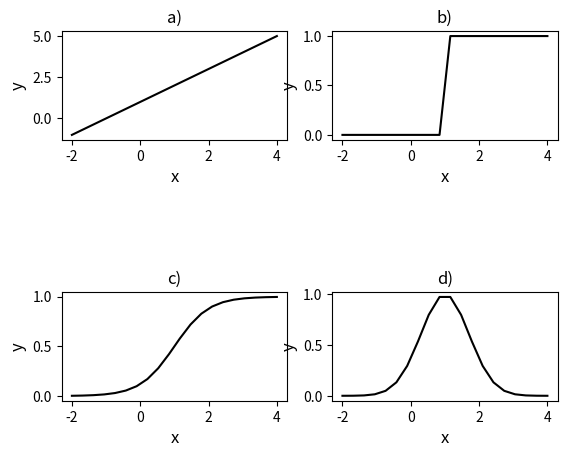
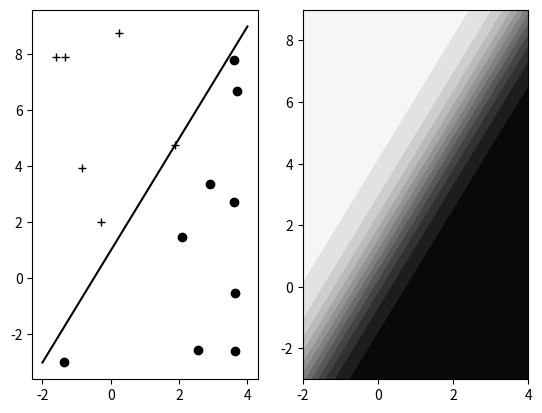
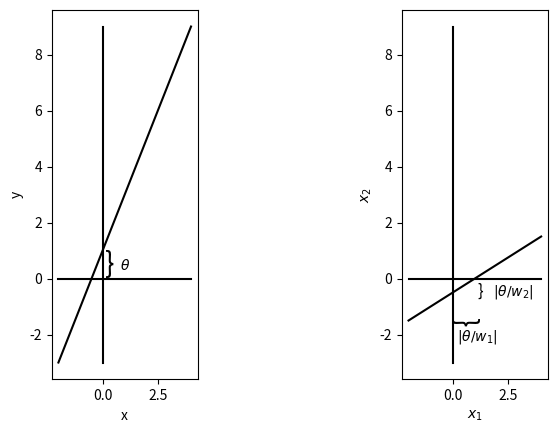
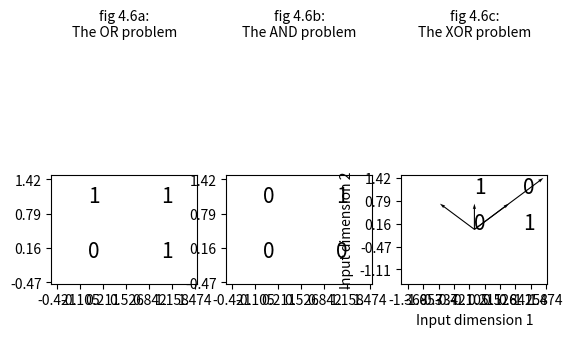

Write Python code to recreate these figures, in order.
#!/usr/bin/env python3
# -*- coding: utf-8 -*-
"""
Created on Tue Jul  3 13:49:33 2018

[redacted]
create plots from chapter 4
"""
import numpy as np
import matplotlib.pyplot as plt

def logistic(x,y,slope,intercept):
    return 1/(1+np.exp(slope*x+intercept-y))

low = -2
high = 4
font_size = 12
x = np.linspace(low,high,20)

#%% fig 4.2
plt.figure(0)
# linear activation function
y = x + 1
plt.subplot(321)
plt.plot(x,y,color="black")
#plt.title("linear", {"fontsize": font_size})
plt.title("a)", {"fontsize": font_size})
plt.xlabel("x", fontsize = font_size)
plt.ylabel("y", fontsize = font_size)
# threshold activation function
threshold = 1
y = (x>threshold)
plt.subplot(322)
plt.plot(x,y,color="black")
#plt.title("threshold", {"fontsize": font_size})
plt.title("b)", {"fontsize": font_size})
plt.xlabel("x", fontsize = font_size)
plt.ylabel("y", fontsize = font_size)
# sigmoid activation function
# the same threshold is used in a soft way in this case
y = 1/(1+np.exp(-2*(x-threshold)))
plt.subplot(325)
plt.plot(x,y,color="black")
#plt.title("sigmoid (soft threshold)", {"fontsize": font_size})
plt.title("c)", {"fontsize": font_size})
plt.xlabel("x", fontsize = font_size)
plt.ylabel("y", fontsize = font_size)
# Gaussian activation function
y = np.exp(-(x-1)**2)
plt.subplot(326)
plt.plot(x,y,color="black")
#plt.title("Gaussian", {"fontsize": font_size})
plt.title("d)", {"fontsize": font_size})
plt.xlabel("x", fontsize = font_size)
plt.ylabel("y", fontsize = font_size)

#%% fig 4.3
plt.figure(1)
# geometric intuition for threshold function
plt.subplot(121)
#plt.title("fig 4.3a: \nthreshold activation function in 2D", {"fontsize": font_size})
slope = 2
intercept = 1
y = slope*x + intercept
plt.plot(x,y,color="black")
ndots = 15 # ndots randomly chosen points in space
color = "k"
for i in range(ndots):
    dot = ([np.random.uniform(low,high), 
            np.random.uniform(slope*low+intercept,slope*high+intercept)])
    if slope*dot[0] + intercept > dot[1]:
        dot_type = "o"
    else:
        dot_type = "+"
    plt.plot(dot[0],dot[1],color+dot_type)
    
#%% geometric intuition for sigmoid function
plt.subplot(122)
#plt.title("fig 4.3b: \nlogistic activation function in 2D", {"fontsize": font_size})
ngrid = 100
xi = np.linspace(low, high, ngrid)
yi = np.linspace(slope*low + intercept, slope*high + intercept, ngrid)
Xi, Yi = np.meshgrid(xi, yi)
zi = logistic(Xi,Yi,slope,intercept)
plt.contourf(xi, yi, zi, 14, cmap = "gray")

#%% representing the threshold function (fig 4.4)
plt.figure(3)
plt.subplot(131)
#plt.title("fig 4.4a: \nthreshold in a 1-dimensional function", fontsize = 9)
plt.xlabel("x")
plt.ylabel("y")
plt.text(0.1, 0.2, "}", fontsize = 20)
plt.text(0.8, 0.3, r"$\theta$")
xi = np.linspace(low, high, ngrid)
yi = np.linspace(slope*low + intercept, slope*high + intercept, ngrid)
plt.plot(xi, yi, color = "black")
plt.plot(xi,[0]*len(xi),  color = "black")
plt.plot([0]*len(xi), yi, color = "black")
w1, w2, threshold = -1, 2, 1
plt.subplot(133)
#plt.title("fig 4.4b: \nthreshold in a 2-dimensional function", fontsize = 9)
plt.xlabel(r"$x_1$")
plt.ylabel(r"$x_2$")
plt.text(1.1, -0.6, "}", fontsize = 12)
plt.text(1.8, -0.6, r"$|\theta/w_2|$")
plt.text(-0.2, -1.5, "}", fontsize = 20, rotation = -90)
plt.text(0.2, -2.2, r"$|\theta/w_1|$")
plt.plot(xi,[0]*len(xi),  color = "black")
plt.plot([0]*len(xi), yi, color = "black")
yi = np.linspace(-w1/w2*low-threshold/w2, -w1/w2*high-threshold/w2, ngrid)
plt.plot(xi, yi, color = "black")

#%% linearly and non-linearly separable tasks (fig 4.6)
fontsize = 15
left, right, down, up = 0, 1, 0, 1
mapping = [[0, 1, 1, 1], [0, 0, 0, 1], [0, 1, 1, 0]]
text = ["fig 4.6a:\nThe OR problem", "fig 4.6b:\nThe AND problem", "fig 4.6c:\nThe XOR problem"]
plt.figure(4)
for loop in range(3):
    plt.subplot(3,3,loop+1)
    plt.title(text[loop], fontsize = 10)
    plt.axis("off")
    plt.subplot(3,3,3+loop+1)
    plt.xticks(x)
    plt.yticks(y)
    plt.xlim(-0.5, 1.5)
    plt.ylim(-0.5, 1.5)
    plt.text(left, down, mapping[loop][0], fontsize = fontsize)
    plt.text(left, up,   mapping[loop][1], fontsize = fontsize)
    plt.text(right, down,mapping[loop][2], fontsize = fontsize)
    plt.text(right, up,  mapping[loop][3], fontsize = fontsize)


#%% linearly independent vectors
v1 = np.array([1, -1, 1*2, 0])/1.41
v2 = np.array([1, 1, 1*2, 1])/1.41
plt.quiver([0, 0, 0, 0], [0, 0, 0, 0], v1, v2, angles='xy', scale_units='xy', scale=1)
plt.xlim(-1.5, 1.5)

plt.xlabel("Input dimension 1")
plt.ylabel("Input dimension 2")
plt.ylim(-1.5, 1.5)
plt.show()